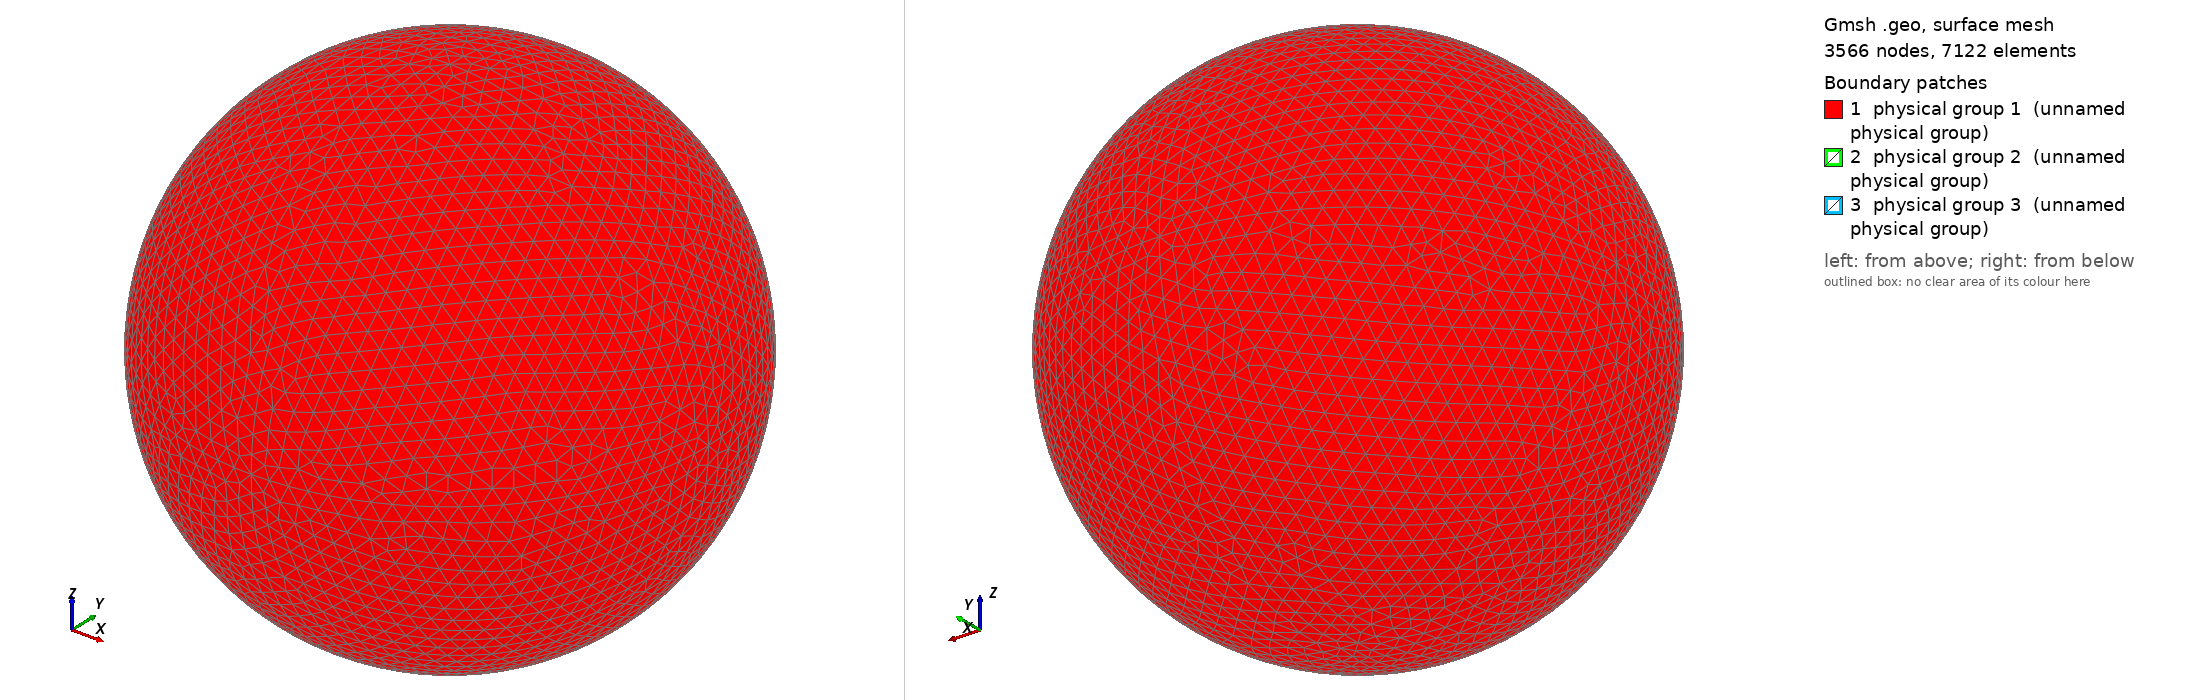

Gmsh geometry script, surface-meshed: 3566 nodes, 7122 surface elements. Boundary patches (legend numbers): 1 physical group 1 (unnamed physical group), 2 physical group 2 (unnamed physical group), 3 physical group 3 (unnamed physical group). Left view from above one corner, right view from below the opposite corner. Legend entries are the model's physical surfaces. The drawing asked Gmsh for element sizes between 1% and 20% of the model's largest extent; the script's own settings can give other sizes.

=== sphere_1.87RLarge.geo (drawn) ===
// I usually do steps 1-2 in a text editor, steps 3-11 in the Gmsh GUI.

// STEP 1: SET VARIABLES

debye = 0.005345413; // Electron debye length for n=1e11 and T=600K
r = 1.8707628390921338*debye;   // Inner radius
R = r+20*debye;  // Outer radius
Res = 1.5*debye; // Resolution on outer boundary
res = r/5;       // Resolution on inner boundary

// STEP 2: PLACE POINTS (0D ENTITIES)

// Center
Point(1) = {0, 0, 0, Res};

// Outer boundary
Point(2) = {R, 0, 0, Res};
Point(3) = {0, R, 0, Res};
Point(4) = {0, 0, R, Res};
Point(5) = {-R, 0, 0, Res};
Point(6) = {0, -R, 0, Res};
Point(7) = {0, 0, -R, Res};

// Inner boundary
Point(8) = {r, 0, 0, res};
Point(9) = {0, r, 0, res};
Point(10) = {0, 0, r, res};
Point(11) = {-r, 0, 0, res};
Point(12) = {0, -r, 0, res};
Point(13) = {0, 0, -r, res};

// STEP 3: CONNECT POINTS TO LINES AND ARCS (1D ENTITIES)

Circle(1) = {5, 1, 4};
Circle(2) = {4, 1, 2};
Circle(3) = {2, 1, 7};
Circle(4) = {7, 1, 5};
Circle(5) = {4, 1, 3};
Circle(6) = {3, 1, 7};
Circle(7) = {7, 1, 6};
Circle(8) = {6, 1, 4};
Circle(9) = {5, 1, 3};
Circle(10) = {3, 1, 2};
Circle(11) = {2, 1, 6};
Circle(12) = {6, 1, 5};
Circle(13) = {11, 1, 10};
Circle(14) = {10, 1, 8};
Circle(15) = {8, 1, 13};
Circle(16) = {13, 1, 11};
Circle(17) = {11, 1, 9};
Circle(18) = {9, 1, 8};
Circle(19) = {8, 1, 12};
Circle(20) = {12, 1, 11};
Circle(21) = {10, 1, 9};
Circle(22) = {9, 1, 13};
Circle(23) = {13, 1, 12};
Circle(24) = {12, 1, 10};

// STEP 4: FILL PLANE AND CURVED SURFACES (2D ENTITIES) BETWEEN LINES AND ARCS

Line Loop(1) = {9, -5, -1};
Surface(1) = {1};
Line Loop(2) = {5, 10, -2};
Surface(2) = {2};
Line Loop(3) = {10, 3, -6};
Surface(3) = {3};
Line Loop(4) = {4, 9, 6};
Surface(4) = {4};
Line Loop(5) = {12, 1, -8};
Surface(5) = {5};
Line Loop(6) = {8, 2, 11};
Surface(6) = {6};
Line Loop(7) = {11, -7, -3};
Surface(7) = {7};
Line Loop(8) = {7, 12, -4};
Surface(8) = {8};
Line Loop(9) = {21, 18, -14};
Surface(9) = {9};
Line Loop(10) = {18, 15, -22};
Surface(10) = {10};
Line Loop(11) = {22, 16, 17};
Surface(11) = {11};
Line Loop(12) = {17, -21, -13};
Surface(12) = {12};
Line Loop(13) = {24, 14, 19};
Surface(13) = {13};
Line Loop(14) = {19, -23, -15};
Surface(14) = {14};
Line Loop(15) = {16, -20, -23};
Surface(15) = {15};
Line Loop(16) = {20, 13, -24};
Surface(16) = {16};

// STEP 5: FILL VOLUME (3D ENTITY) BETWEEN SURFACES

Surface Loop(1) = {2, 1, 4, 8, 7, 6, 5, 3};
Surface Loop(2) = {9, 12, 11, 10, 14, 13, 16, 15};
Volume(1) = {1, 2};

// STEP 6: CREATE PHYSICAL GROUPS OF SURFACES

// Outer surface
Physical Surface(1) = {1, 2, 3, 4, 5, 7, 8, 6};

// Top segment of inner surface
Physical Surface(2) = {9, 12, 11, 10};

// Bottom segment of inner surface
Physical Surface(3) = {13, 14, 15, 16};

// STEP 7: CREATE A PHYSICAL GROUP FOR THE VOLUME

Physical Volume(4) = {1};

// STEP 8: GENERATE 2D AND 3D MESH

// Make sure both checkboxes starting with "Optimize quality of tetrahedra..."
// is activated in Tools -> Options -> Mesh -> Advanced -> Optimize with
// NetGen... is activated

// STEP 10: INSPECT QUALITY

// Tools -> Statistics -> Mesh

// Number of tetrahedra indicate computational cost of Poisson solver.

// Thin/sliver cells lead to less accurate solutions and slower convergence.
// Gmsh reports the quality factor Gamma, which indicate how regular the cells
// are. A cell with Gamma=1 is perfectly equilateral, whereas a cell with
// Gamma=0 is degenerate and will break the simulation (other tools may use
// other definitions of the quality factor). Click Update to compute the Gamma
// value for all cells. The range and average will be shown in the text box,
// and a X-Y plot of the distribution can be shown. The higher the average, the
// better. If Gamma is practically zero (1e-15) it indicates an error in the
// geometry, for instance duplicate points. For simple geometries the minimum
// Gamma is usually above 0.3, but for more difficult geometries it can be less
// than 0.05. This makes the simulation more difficult, and at some point Gamma
// may be so small the simulation breaks. NetGen optimization is important for
// good quality tetrahedra.

// STEP 11: SAVE MESH TO *.msh

// STEP 12: CONVERT MESH TO *.topo FOR USE WITH PTETRA

// 1. Place a symlink to msh2topo in the Geometry folder
// 2. Copy msh2topo.dat to the Geometry folder
// 3. Enter the filename of the msh-file in msh2topo.dat
// 4. Run msh2topo.dat
// 5. Rename msh2topo.out to *.topo
